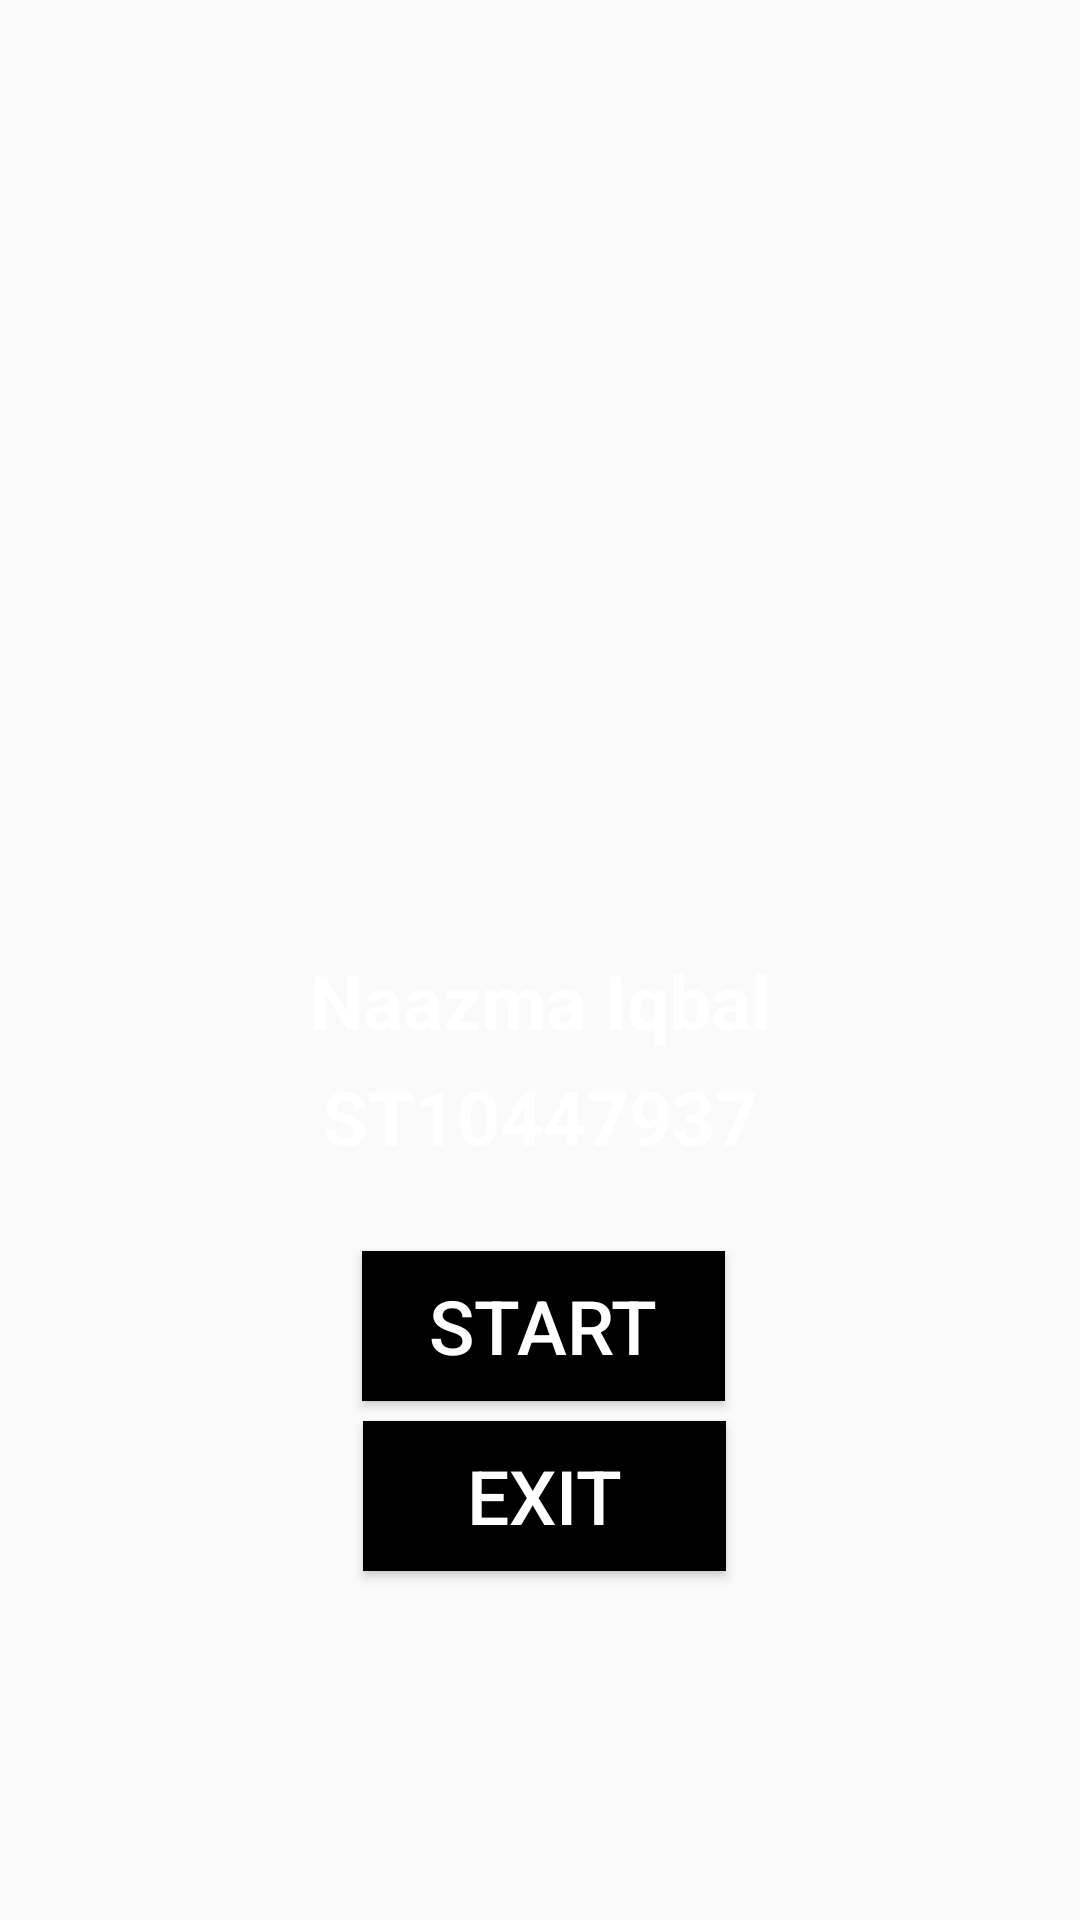

Produce the Android XML layout that renders to this screen, including the resource entries it uses.
<!-- AndroidManifest.xml: application theme Theme.IMADPracticumExam -->
<!-- res/layout/activity_splash_screen.xml -->
<?xml version="1.0" encoding="utf-8"?>
<androidx.constraintlayout.widget.ConstraintLayout xmlns:android="http://schemas.android.com/apk/res/android"
    xmlns:app="http://schemas.android.com/apk/res-auto"
    xmlns:tools="http://schemas.android.com/tools"
    android:layout_width="match_parent"
    android:layout_height="match_parent"
    tools:context=".SplashScreen"
    android:background="@drawable/logobgthree">

    <TextView
        android:id="@+id/textViewDeveloper"
        android:layout_width="wrap_content"
        android:layout_height="wrap_content"
        android:text="Naazma Iqbal"
        android:textColor="@color/white"
        android:textSize="25sp"
        android:textStyle="bold"
        app:layout_constraintBottom_toBottomOf="parent"
        app:layout_constraintEnd_toEndOf="parent"
        app:layout_constraintStart_toStartOf="parent"
        app:layout_constraintTop_toTopOf="parent"
        app:layout_constraintVertical_bias="0.522" />

    <TextView
        android:id="@+id/textViewStudentNumber"
        android:layout_width="wrap_content"
        android:layout_height="wrap_content"
        android:text="ST10447937"
        android:textColor="@color/white"
        android:textSize="25sp"
        android:textStyle="bold"
        app:layout_constraintBottom_toBottomOf="parent"
        app:layout_constraintEnd_toEndOf="parent"
        app:layout_constraintStart_toStartOf="parent"
        app:layout_constraintTop_toTopOf="parent"
        app:layout_constraintVertical_bias="0.586" />

    <Button
        android:id="@+id/buttonExit"
        android:layout_width="121dp"
        android:layout_height="50dp"
        android:background="@color/black"
        android:text="EXIT"
        android:textColor="@color/white"
        android:textSize="25sp"
        app:layout_constraintBottom_toBottomOf="parent"
        app:layout_constraintEnd_toEndOf="parent"
        app:layout_constraintHorizontal_bias="0.506"
        app:layout_constraintStart_toStartOf="parent"
        app:layout_constraintTop_toTopOf="parent"
        app:layout_constraintVertical_bias="0.803" />

    <Button
        android:id="@+id/buttonStart"
        android:layout_width="121dp"
        android:layout_height="50dp"
        android:background="@color/black"
        android:text="START"
        android:textColor="@color/white"
        android:textSize="25sp"
        app:layout_constraintBottom_toBottomOf="parent"
        app:layout_constraintEnd_toEndOf="parent"
        app:layout_constraintHorizontal_bias="0.505"
        app:layout_constraintStart_toStartOf="parent"
        app:layout_constraintTop_toTopOf="parent"
        app:layout_constraintVertical_bias="0.707" />
</androidx.constraintlayout.widget.ConstraintLayout>
<!-- resources referenced by this layout -->
<resources>
  <style name="Theme.IMADPracticumExam" parent="Base.Theme.IMADPracticumExam" />
  <style name="Base.Theme.IMADPracticumExam" parent="Theme.AppCompat.Light.NoActionBar">
          
          
      </style>
  <!-- not gathered from this repository: default colours our renderer supplied (Android Studio template values) -->
  <color name="black">#FF000000</color>
  <color name="white">#FFFFFFFF</color>
</resources>
